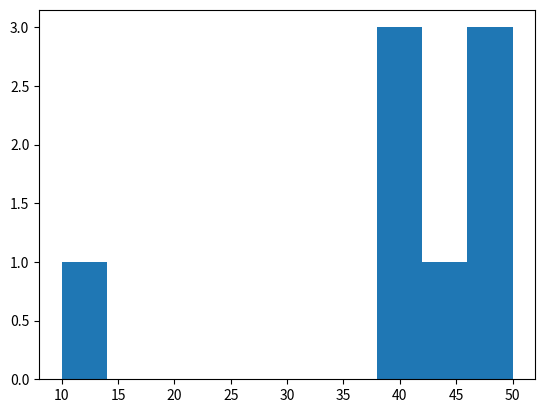

Reproduce this figure in Python.
import matplotlib.pyplot as plt
import numpy as np

# x = np.random.normal(170, 10, 250)

x = [10,43,50,48,49,41,41,40]

print(x)
plt.hist(x)
plt.show()